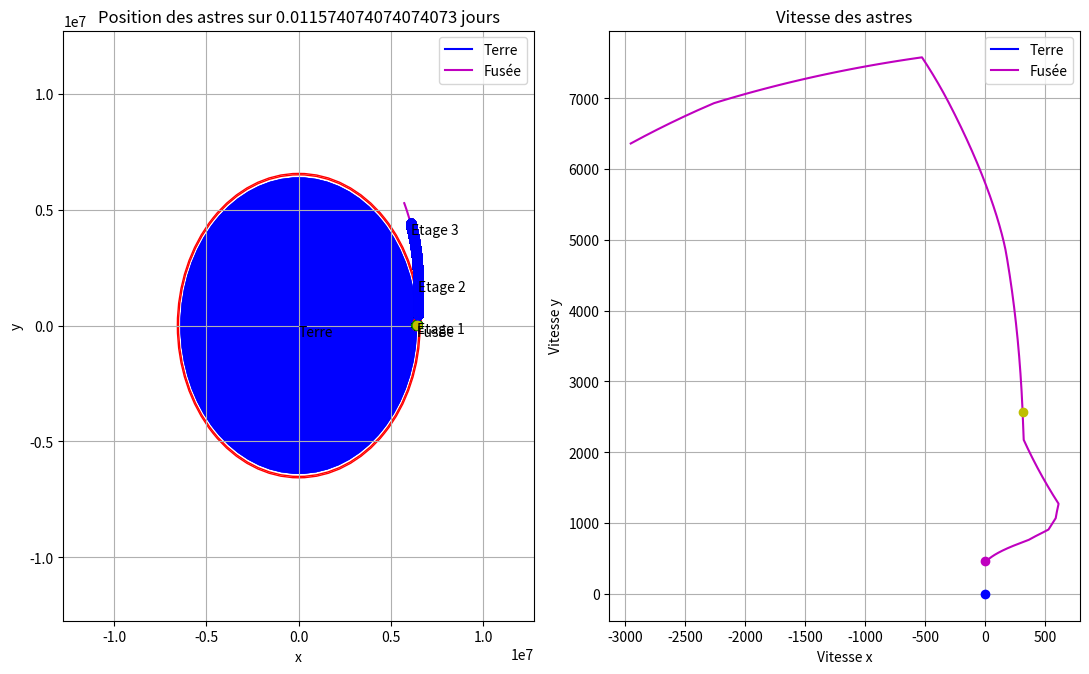

Reproduce this figure in Python.
import numpy as np
import matplotlib.pyplot as plt
from matplotlib.patches import Polygon
import time

class Objets_Celestes:
    def __init__(self, nom, masse, rayon, vit_siderale, couleur, x0, y0, x_point0, y_point0, Nt):
        self.nom = nom
        self.masse = masse
        self.rayon = rayon
        self.vit_siderale = vit_siderale
        self.couleur = couleur
        self.x, self.y = np.zeros(Nt), np.zeros(Nt)
        self.x_point, self.y_point = np.zeros(Nt), np.zeros(Nt)
        self.x[0], self.y[0] = x0, y0
        self.x_point[0], self.y_point[0] = x_point0, y_point0
        tous_les_objets.append(self)

    def acceleration(self, objets_celestes, x, y, n):
        acceleration_totale_x, acceleration_totale_y, contact = 0, 0, False
        for i, autre_objet in enumerate(objets_celestes):
            if autre_objet is not self:  # Ignorer l'objet lui-même
                # Calculer la distance entre les deux objets
                distance_x = x - autre_objet.x[n]
                distance_y = y - autre_objet.y[n]
                distance = (distance_x ** 2 + distance_y ** 2) ** 0.5
                if ((autre_objet.rayon+self.rayon)/(distance)) >= 1.0:
                    #print('ON Y EST', (autre_objet.rayon+self.rayon)/(round(distance, int(np.log10(0.01/dt)))))
                    #print((autre_objet.rayon+self.rayon)/distance)
                    contact = True
                    contact_avec[0] = autre_objet
                    break
                acceleration_x = -G * autre_objet.masse * distance_x / distance ** 3
                acceleration_y = -G * autre_objet.masse * distance_y / distance ** 3
                # Ajouter l'accélération à l'accélération totale
                acceleration_totale_x += acceleration_x
                acceleration_totale_y += acceleration_y

        return acceleration_totale_x, acceleration_totale_y, contact

    def calculs_positions(self, i, dt):
        # Calcul des coefficients k1
        k1_x = self.x_point[i - 1]
        k1_y = self.y_point[i - 1]
        acc_x, acc_y, contact1 = self.acceleration(objets_celestes, self.x[i-1], self.y[i-1], i-1)
        k1_x_point = acc_x
        k1_y_point = acc_y

        # Calcul des coefficients k2
        k2_x = self.x_point[i - 1] + 0.5 * dt * k1_x_point
        k2_y = self.y_point[i - 1] + 0.5 * dt * k1_y_point
        acc_x, acc_y, contact2 = self.acceleration(objets_celestes, self.x[i-1] + 0.5 * dt * k1_x, self.y[i-1] + 0.5 * dt * k1_y, i-1)
        k2_x_point = acc_x
        k2_y_point = acc_y

        # Calcul des coefficients k3
        k3_x = self.x_point[i - 1] + 0.5 * dt * k2_x_point
        k3_y = self.y_point[i - 1] + 0.5 * dt * k2_y_point
        acc_x, acc_y, contact3 = self.acceleration(objets_celestes, self.x[i - 1] + 0.5 * dt * k2_x, self.y[i - 1] + 0.5 * dt * k2_y, i-1)
        k3_x_point = acc_x
        k3_y_point = acc_y

        # Calcul des coefficients k4
        k4_x = self.x_point[i - 1] + dt * k3_x_point
        k4_y = self.y_point[i - 1] + dt * k3_y_point
        acc_x, acc_y, contact4 = self.acceleration(objets_celestes, self.x[i - 1] + dt * k3_x, self.y[i - 1] + dt * k3_y, i-1)
        k4_x_point = acc_x
        k4_y_point = acc_y

        # Mise à jour des valeurs de position et vitesse
        if ((contact1 == True) or (contact2 == True) or (contact3 == True) or (contact4 == True)) and i>1:
            cont[0] += 1
            if cont[0] != nouveau_i[0]-1:
                x_test = self.x[i - 1] + (dt / 6) * (k1_x + 2 * k2_x + 2 * k3_x + k4_x)
                t = np.arccos(x_test/(contact_avec[0].rayon+self.rayon)) / contact_avec[0].vit_siderale
                nouveau_i[0] = int(t*Nt/tmax)
                cont[0] = nouveau_i[0]-1
                print('ici', i, t)
            self.x[i] = (contact_avec[0].rayon+self.rayon)*np.cos(contact_avec[0].vit_siderale*(tmax/Nt)*(nouveau_i[0]))
            self.y[i] = (contact_avec[0].rayon+self.rayon)*np.sin(contact_avec[0].vit_siderale*(tmax/Nt)*(nouveau_i[0]))

            self.x_point[i] = -(contact_avec[0].rayon+self.rayon)*contact_avec[0].vit_siderale * np.sin(contact_avec[0].vit_siderale * (tmax / Nt) * (nouveau_i[0]))
            self.y_point[i] = (contact_avec[0].rayon+self.rayon)*contact_avec[0].vit_siderale * np.cos(contact_avec[0].vit_siderale * (tmax / Nt) * (nouveau_i[0]))
        else:
            self.x[i] = self.x[i - 1] + (dt / 6) * (k1_x + 2 * k2_x + 2 * k3_x + k4_x)
            self.y[i] = self.y[i - 1] + (dt / 6) * (k1_y + 2 * k2_y + 2 * k3_y + k4_y)

            self.x_point[i] = self.x_point[i - 1] + (dt / 6) * (k1_x_point + 2 * k2_x_point + 2 * k3_x_point + k4_x_point)
            self.y_point[i] = self.y_point[i - 1] + (dt / 6) * (k1_y_point + 2 * k2_y_point + 2 * k3_y_point + k4_y_point)

        if i != i_davant[0]:
            i_davant[0] = i
            nouveau_i[0] += 1

        if i>=1620 and i<8686 and self.nom=='Fusée':
            test_liste.append(fusee.x[i])
            test_liste2.append(fusee.y[i])
            test_liste.append(fusee.x[i] + (1 / 6) * (k1_x_point + 2 * k2_x_point + 2 * k3_x_point + k4_x_point))
            test_liste2.append(fusee.y[i] + (1 / 6) * (k1_y_point + 2 * k2_y_point + 2 * k3_y_point + k4_y_point))

        return self.x, self.y, self.x_point, self.y_point



class Fusee(Objets_Celestes):
    def acceleration(self, objets_celestes, x, y, n):
        ref_terr_x = terre.x[n]
        ref_terr_y = terre.y[n]
        for i, objet in enumerate(objets_celestes):
            objet.x[n] -= ref_terr_x  # On se met dans le référentiel terrestre
            objet.y[n] -= ref_terr_y

        conso_par_sec, sec_par_pas = (nb_etages[nb_etages_pop[0]].masse[0]-nb_etages[nb_etages_pop[0]].masse_vide)/nb_etages[nb_etages_pop[0]].duree_fct, tmax / Nt
        conso_par_pas = conso_par_sec * sec_par_pas
        if nb_etages_pop[0] < 2:
            nb_etages[nb_etages_pop[0]].masse[n] = nb_etages[nb_etages_pop[0]].masse[n-1]-conso_par_pas
            if nb_etages[nb_etages_pop[0]].masse[n] <= nb_etages[nb_etages_pop[0]].masse_vide:
                print('#########################################')
                print('On est a', ((fusee.x[n]-terre.x[n])**2+(fusee.y[n]-terre.y[n])**2)**0.5 -terre.rayon, "m, l'étage", nb_etages_pop[0]+1, "est largué")
                print('#########################################')
                print('vitesse nécessaire=', (np.sqrt((G*terre.masse)/(((fusee.x[n]-terre.x[n])**2+(fusee.y[n]-terre.y[n])**2)**0.5))))
                print('vitesse actuelle=', (fusee.x_point[n] ** 2 + fusee.y_point[n] ** 2) ** 0.5, fusee.x_point[n],
                      fusee.y_point[n])
                nb_etages_pop[0] += 1
                liste_plots_fusee.append(n)
        elif nb_etages_pop[0] == 2 and u[0]==0:
            nb_etages[nb_etages_pop[0]].masse[n] = nb_etages[nb_etages_pop[0]].masse[n - 1] - conso_par_pas
            if nb_etages[nb_etages_pop[0]].masse[n] <= (145*(nb_etages[nb_etages_pop[0]].masse[0]-nb_etages[nb_etages_pop[0]].masse_vide)/nb_etages[nb_etages_pop[0]].duree_fct)+nb_etages[nb_etages_pop[0]].masse_vide:
                print('#########################################')
                print('On est a', ((fusee.x[n]-terre.x[n])**2+(fusee.y[n]-terre.y[n])**2)**0.5 -terre.rayon, 'm')
                print('#########################################')
                print('vitesse nécessaire=', (np.sqrt((G*terre.masse)/(((fusee.x[n]-terre.x[n])**2+(fusee.y[n]-terre.y[n])**2)**0.5))))
                print('vitesse actuelle=', (fusee.x_point[n] ** 2 + fusee.y_point[n] ** 2) ** 0.5, fusee.x_point[n], fusee.y_point[n])
                liste_plots_fusee.append(n)
                u[0]=1


        self.masse = sum(elem.masse[n] for elem in nb_etages[nb_etages_pop[0]:])

        acc_x, acc_y, contact = super().acceleration(objets_celestes, x, y, n)  # On calcule l'acc fusée dans le ref terrestre

        Fp = nb_etages[nb_etages_pop[0]].poussee_max/self.masse

        etage_actuel = nb_etages_pop[0]+1
        r_fusee_1 = (fusee.x[n - 1] ** 2 + fusee.y[n - 1] ** 2) ** 0.5
        r_fusee_2 = (fusee.x[n] ** 2 + fusee.y[n] ** 2) ** 0.5

        norme_acc = ((acc_x ** 2 + acc_y ** 2) ** 0.5)
        if (acc_x**2+acc_y**2)**0.5 != 0:
            cos_alpha = -acc_x/norme_acc
            sin_alpha = -acc_y/norme_acc
            if norme_acc**2 < Fp**2:
                norme_tan = (Fp**2-norme_acc**2)**0.5
            else:
                norme_tan = Fp*2
        else:
            cos_alpha, sin_alpha, norme_tan = 0,0,Fp


        if etage_actuel == 1 and n>1:
            if int(sec_par_pas * n) <= 12:
                acc_x += Fp * np.cos(np.pi/18)
                acc_y += Fp * np.sin(np.pi/18)
            elif int(sec_par_pas * n) <= 60:
                acc_x += Fp * np.cos(np.pi/12)
                acc_y += Fp * np.sin(np.pi/12)
            elif int(sec_par_pas * n) <= 80:
                acc_x += Fp * np.cos(np.pi/12)
                acc_y += Fp * np.sin(np.pi/12)
            elif int(sec_par_pas * n) <= 100:
                acc_x += Fp * np.cos(np.pi/8)
                acc_y += Fp * np.sin(np.pi/8)
            elif int(sec_par_pas * n) <= 110:
                acc_x += Fp * np.cos(np.pi/4)
                acc_y += Fp * np.sin(np.pi/4)
            elif int(sec_par_pas * n) <= 120:
                acc_x += Fp * np.cos(np.pi / 3)
                acc_y += Fp * np.sin(np.pi / 3)
            elif int(sec_par_pas * n) <= 135:
                acc_x += Fp * np.cos(np.pi / 2)
                acc_y += Fp * np.sin(np.pi / 2)
            elif int(sec_par_pas * n) <= 140:
                acc_x += Fp * np.cos(np.pi/2)
                acc_y += Fp * np.sin(np.pi/2)
            elif int(sec_par_pas * n) <= 150:
                acc_x += Fp * np.cos(np.pi/2)
                acc_y += Fp * np.sin(np.pi/2)
            elif int(sec_par_pas * n) > 150:
                acc_x += (-norme_tan * sin_alpha + norme_acc * cos_alpha)  # Adapte le force de poussée pour que la fusée aille sur la tangente
                acc_y += (norme_tan * cos_alpha + norme_acc * sin_alpha)

        if etage_actuel == 2:
            if int(sec_par_pas * n) <= 250:
                acc_x += (-norme_tan * sin_alpha + norme_acc * cos_alpha)  # Adapte le force de poussée pour que la fusée aille sur la tangente
                acc_y += (norme_tan * cos_alpha + norme_acc * sin_alpha)
            else:
                test_lis.append(fusee.x[n])
                test_lis2.append(fusee.y[n])
                test_lis.append(fusee.x[n] + acc_x)
                test_lis2.append(fusee.y[n] + acc_y)
    
                acc_x += (-norme_tan * sin_alpha + norme_acc * cos_alpha)  # Adapte le force de poussée pour que la fusée aille sur la tangente
                acc_y += (norme_tan * cos_alpha + norme_acc * sin_alpha)
    
                test_list.append(fusee.x[n])
                test_list2.append(fusee.y[n])
                test_list.append(fusee.x[n] + (-norme_tan*sin_alpha + norme_acc*cos_alpha))
                test_list2.append(fusee.y[n] + (norme_tan*cos_alpha + norme_acc*sin_alpha))


        if etage_actuel == 3 and ((fusee.x_point[n]**2+fusee.y_point[n]**2)**0.5)<=(np.sqrt((G*terre.masse)/(((fusee.x[n]-terre.x[n])**2+(fusee.y[n]-terre.y[n])**2)**0.5))) and u[0]!=1:

            test_lis.append(fusee.x[n])
            test_lis2.append(fusee.y[n])
            test_lis.append(fusee.x[n] + acc_x)
            test_lis2.append(fusee.y[n] + acc_y)

            acc_x += (-norme_tan*sin_alpha + norme_acc*cos_alpha)  # Adapte le force de poussée pour que la fusée aille sur la tangente
            acc_y += (norme_tan*cos_alpha + norme_acc*sin_alpha)

            test_list.append(fusee.x[n])
            test_list2.append(fusee.y[n])
            test_list.append(fusee.x[n] + (-norme_tan*sin_alpha + norme_acc*cos_alpha))
            test_list2.append(fusee.y[n] + (norme_tan*cos_alpha + norme_acc*sin_alpha))

        elif etage_actuel == 3 and u[0]!=1:
            acc_x += 0
            acc_y += 0
        
        
        for i, objet in enumerate(objets_celestes):
            objet.x[n] += ref_terr_x  # On se remet dans le référentiel héliocentrique
            objet.y[n] += ref_terr_y
        return acc_x, acc_y, contact


class Etage(Fusee):
    def __init__(self, nom, largeur, longueur, masse_avec_ergols, masse_vide, poussee_max, duree_fct, couleur):
        self.nom = nom
        self.largeur = largeur  # diamètre mais en 2d
        self.longueur = longueur
        self. masse = np.full(Nt, masse_avec_ergols)
        self.masse_vide = masse_vide
        self.poussee_max = poussee_max
        self.duree_fct = duree_fct
        self.couleur = couleur
        nb_etages.append(self)


def plot_fusee(t, nb_etages_pop):
    if t==0:
        x_v, y_v = fusee.x[t] - terre.x[t], fusee.y[t] - terre.y[t]
        r = ((terre.x[t] - fusee.x[t]) ** 2 + (terre.y[t] - fusee.y[t]) ** 2) ** 0.5
    else:
        x_v, y_v = fusee.x[t] - fusee.x[t-1], fusee.y[t] - fusee.y[t-1]
        r = ((fusee.x[t-1]-fusee.x[t])**2+(fusee.y[t-1]-fusee.y[t])**2)**0.5
        axs[0].text(fusee.x[t], fusee.y[t], nb_etages[nb_etages_pop-1].nom, ha='left', va='top', color='black')
    L = sum(elem.longueur for elem in nb_etages[nb_etages_pop:])  # Les étages additionnés
    cos0, sin0 = x_v/r, y_v/r
    if t==0: x_arr, y_arr = terre.x[t] + (r-L)*cos0, terre.y[t] + (r-L)*sin0
    else: x_arr, y_arr = fusee.x[t-1] + (r-L)*cos0, fusee.y[t-1] + (r-L)*sin0
    axs[0].plot(fusee.x[t], fusee.y[t], 'ro')
    longueur = [0]
    for i in range(len(nb_etages[nb_etages_pop:])):
        longueur.append(nb_etages[nb_etages_pop+i].longueur+longueur[i])
    for i, elem in enumerate(nb_etages[nb_etages_pop:]):
        sommet = [(x_arr + elem.largeur*sin0/2 + longueur[i]*cos0, y_arr - elem.largeur*cos0/2 + longueur[i]*sin0),
                  (x_arr - elem.largeur*sin0/2 + longueur[i]*cos0, y_arr + elem.largeur*cos0/2 + longueur[i]*sin0),
                  (x_arr - elem.largeur*sin0/2 + longueur[i+1]*cos0, y_arr + elem.largeur*cos0/2 + longueur[i+1]*sin0),
                  (x_arr + elem.largeur*sin0/2 + longueur[i+1]*cos0, y_arr - elem.largeur*cos0/2 + longueur[i+1]*sin0)]
        polygon = Polygon(sommet, closed=True, color=elem.couleur)
        axs[0].add_patch(polygon)


def plot_final(color, x, y, x_point, y_point, nom, rayon, pos_text):
    axs[0].plot(x, y, color, label=nom)
    axs[0].add_artist(plt.Circle((x[0], y[0]), rayon, color=color, alpha=0.7))
    if nom == 'Fusée':
        plot_fusee(0, 0)
        for i in range(len(liste_plots_fusee)):
            plot_fusee(liste_plots_fusee[i], i+1)
    if nom == 'Terre':
        for i in range(len(liste_plots_fusee)): axs[0].add_artist(plt.Circle((terre.x[liste_plots_fusee[i]], terre.y[liste_plots_fusee[i]]), rayon, color='b', alpha=0.7))
    axs[0].text(x[0], y[0], nom, ha='left', va=pos_text, color='black')
    axs[0].set_xlabel('x')
    axs[0].set_ylabel('y')
    axs[0].set_title('Position des astres sur ' + str(tmax/(3600*24)) +' jours')
    axs[0].grid(True)
    axs[0].legend()

    #plt.subplot(1, 2, 2)
    axs[1].plot(x_point, y_point, color, label=nom)
    axs[1].plot(x_point[0], y_point[0], color, marker='o')
    axs[1].set_xlabel('Vitesse x')
    axs[1].set_ylabel('Vitesse y')
    axs[1].set_title('Vitesse des astres')
    axs[1].grid(True)
    axs[1].legend()




tmin = 0
tmax = 1000
dt = 0.01  # mettre 1000 pour 365jours
Nt = int((tmax - tmin) / dt) + 1
t = np.linspace(tmin, tmax, Nt)

dist_terre_lune = 384400*10**3
dist_terre_soleil = 149597870 * 10 ** 3
G = 6.67*10**(-11)


tous_les_objets = []
nb_etages = []
liste_plots_fusee = []
u = [0]
k = [0]
cont = [-1]
nouveau_i = [0]
contact_avec = [0]
i_davant = [0]

test_liste = []
test_liste2 = []
test_list = []
test_list2 = []
test_lis = []
test_lis2 = []

#soleil = Objets_Celestes('Soleil', 2*10**30, 696340*10**3, 30*10**3, 'y', 0.0, 0.0, 0.0, 0.0, Nt)

vit_terre = 0#np.sqrt((G * soleil.masse) / (dist_terre_soleil)) + np.sqrt((G * 7.36*10**22) / (dist_terre_lune))
terre = Objets_Celestes('Terre', 5.972*10**24, 6371*10**3, 7.2921159*10**(-5), 'b', 0.0, 0.0, 0.0, vit_terre, Nt)

vit_lune = (np.sqrt((G * terre.masse) / (dist_terre_lune)))
#lune = Objets_Celestes('Lune', 7.36*10**22, 1737.4*10**3, 16.7/3.6, 'r', dist_terre_lune, 0.0, 0.0, vit_lune,  Nt)

#vit_lunet = (np.sqrt((G * terre.masse) / (dist_terre_lune)))
#lunet = Lunet('Lune_ss_sol', 7.36*10**22, 1737.4*10**3, '#999999', dist_terre_lune, 0.0, 0.0, vit_lunet, Nt)

#vit_mercure = (np.sqrt((G * soleil.masse) / (63.524*10**9)))
#mercure = Objets_Celestes('Mercure', 3.285*10**23, 2439.7*10**3, 10.892/3.6, '#999999', 63.524*10**9, 0.0, 0.0, vit_mercure, Nt)

etage_1 = Etage('Etage 1', 10.1, 42.1, 2279*10**3, 130.4*10**3, 35.140*10**6, 162, 'g')
etage_2 = Etage('Etage 2', 10.1, 24.8, 481*10**3, 36.4*10**3, 5.116*10**6, 390, 'b')
etage_3 = Etage('Etage 3', 6.6, 17.9, 107*10**3, 11.3*10**3, 1.023*10**6, 145+345, 'y')
module_lunaire_descente = Etage('Module lunaire de descente', 4.27, 7, 14658, 4747, 45040, 12*60, 'm')
module_lunaire_remontee = Etage('Module lunaire de remontée', 4.2, 3.2, 4747, 2361, 15600, 7*60, 'b')
module_service = Etage('Module de service', 3.9, 7.6, 90000, 24523, 91, 35*3600, 'g')  # durée d'util indet car: pour les corrections de traj
module_commande = Etage('Module de commande', 3.9, 3.9, 5806, 5806, 0, 35*3600, 'r')  # idem
nb_etages_pop = [0]


longueur_fusee = sum(elem.longueur for elem in nb_etages)
masse_fusee = sum(elem.masse[0] for elem in nb_etages[nb_etages_pop[0]:])
vit_fusee = (terre.rayon+longueur_fusee)*terre.vit_siderale
print(vit_fusee, masse_fusee)
fusee = Fusee('Fusée', masse_fusee, longueur_fusee, 0, 'm', (terre.rayon+longueur_fusee), 0.0, 0.0, vit_fusee, Nt)



objets_celestes = [terre]  # mercure
#objets_celestes = [soleil, terre, lune, mercure]  # Les objets qui intéragissent en gravitation
#tous_les_objets = [soleil, terre, lune, fusee, mercure]  # La totalité des objets que je veux calculer




start_time = time.perf_counter()
start_time_estimation = time.perf_counter()
progress = 0
for i in range(1, Nt):
    for objet in tous_les_objets:
        objet.calculs_positions(i, dt)

    # Calcul du pourcentage d'avancement
    new_progress = int((i / Nt) * 100)
    if new_progress != progress:
        print(f"Avancement : {new_progress}%")
        progress = new_progress

    if i==1:
        sec, min = 'secondes', 'min'
        end_time_estimation = time.perf_counter()  # Enregistrer le temps de fin d'exécution
        execution_time_estimation = (end_time_estimation - start_time_estimation)*(Nt-i)  # Calculer la durée totale d'exécution
        if execution_time_estimation >= 60:
            print(f"Il reste environ : {int(execution_time_estimation/60)}{min} et {(execution_time_estimation/60%1)*60:.6f}", sec)
        else: print(f"Il reste environ : {execution_time_estimation:.6f}", sec)

for attribut in ['x', 'y', 'x_point', 'y_point']:  # remettre la fusée dans le referentiel héliocentrique
    setattr(fusee, attribut, [x + y for x, y in zip(getattr(fusee, attribut), getattr(terre, attribut))])


end_time = time.perf_counter()  # Enregistrer le temps de fin d'exécution
execution_time = end_time - start_time  # Calculer la durée totale d'exécution
print(f"Temps d'exécution : {execution_time:.6f} secondes")


fig, axs = plt.subplots(1, 2, figsize=(11, 7))
for i, objet in enumerate(tous_les_objets):
    plot_final(objet.couleur, objet.x, objet.y, objet.x_point, objet.y_point, objet.nom, objet.rayon, 'top')

axs[0].set_xlim(-terre.rayon*2, terre.rayon*2)
axs[0].set_ylim(-terre.rayon*2, terre.rayon*2)

from matplotlib.patches import Circle

cercle = Circle((0, 0), terre.rayon + 140000, edgecolor='r', facecolor='none')
cercle2 = Circle((0, 0), terre.rayon + 200000, edgecolor='r', facecolor='none')
axs[0].add_patch(cercle)
axs[0].add_patch(cercle2)

axs[0].plot(test_liste, test_liste2, 'go-')
axs[0].plot(test_list, test_list2, 'mo-')
axs[0].plot(test_lis, test_lis2, 'bo-')
axs[0].plot(fusee.x[7787], fusee.y[7787], 'yo')
axs[1].plot(fusee.x_point[16154], fusee.y_point[16154], 'yo')
plt.tight_layout()
plt.show()
"""

from matplotlib.animation import FuncAnimation

# Initialiser la figure et l'axe
fig, ax = plt.subplots()
line, = ax.plot([], [], lw=2, color='r')
terre_circle = plt.Circle((0, 0), terre.rayon, color='b', alpha=0.7)
lune_circle = plt.Circle((0, 0), lune.rayon, color='r', alpha=0.7)
ax.add_artist(terre_circle)
ax.add_artist(lune_circle)

# Fonction d'initialisation de l'animation
def init():
    ax.set_xlim(-fusee.x[0]+terre.x[0], fusee.x[0]+terre.x[0])
    ax.set_ylim(0, terre.x[0])
    return line, terre_circle, lune_circle

# Fonction à appeler à chaque frame pour mettre à jour les données
def update(frame):
    terre_circle.set_center((terre.x[frame], terre.y[frame]))
    lune_circle.set_center((lune.x[frame], lune.y[frame]))
    line.set_data(fusee.x[:frame], fusee.y[:frame])
    return line, terre_circle, lune_circle

# Créer l'animation
ani = FuncAnimation(fig, update, frames=len(lune.x), init_func=init, blit=True)

# Afficher l'animation
plt.show()
"""